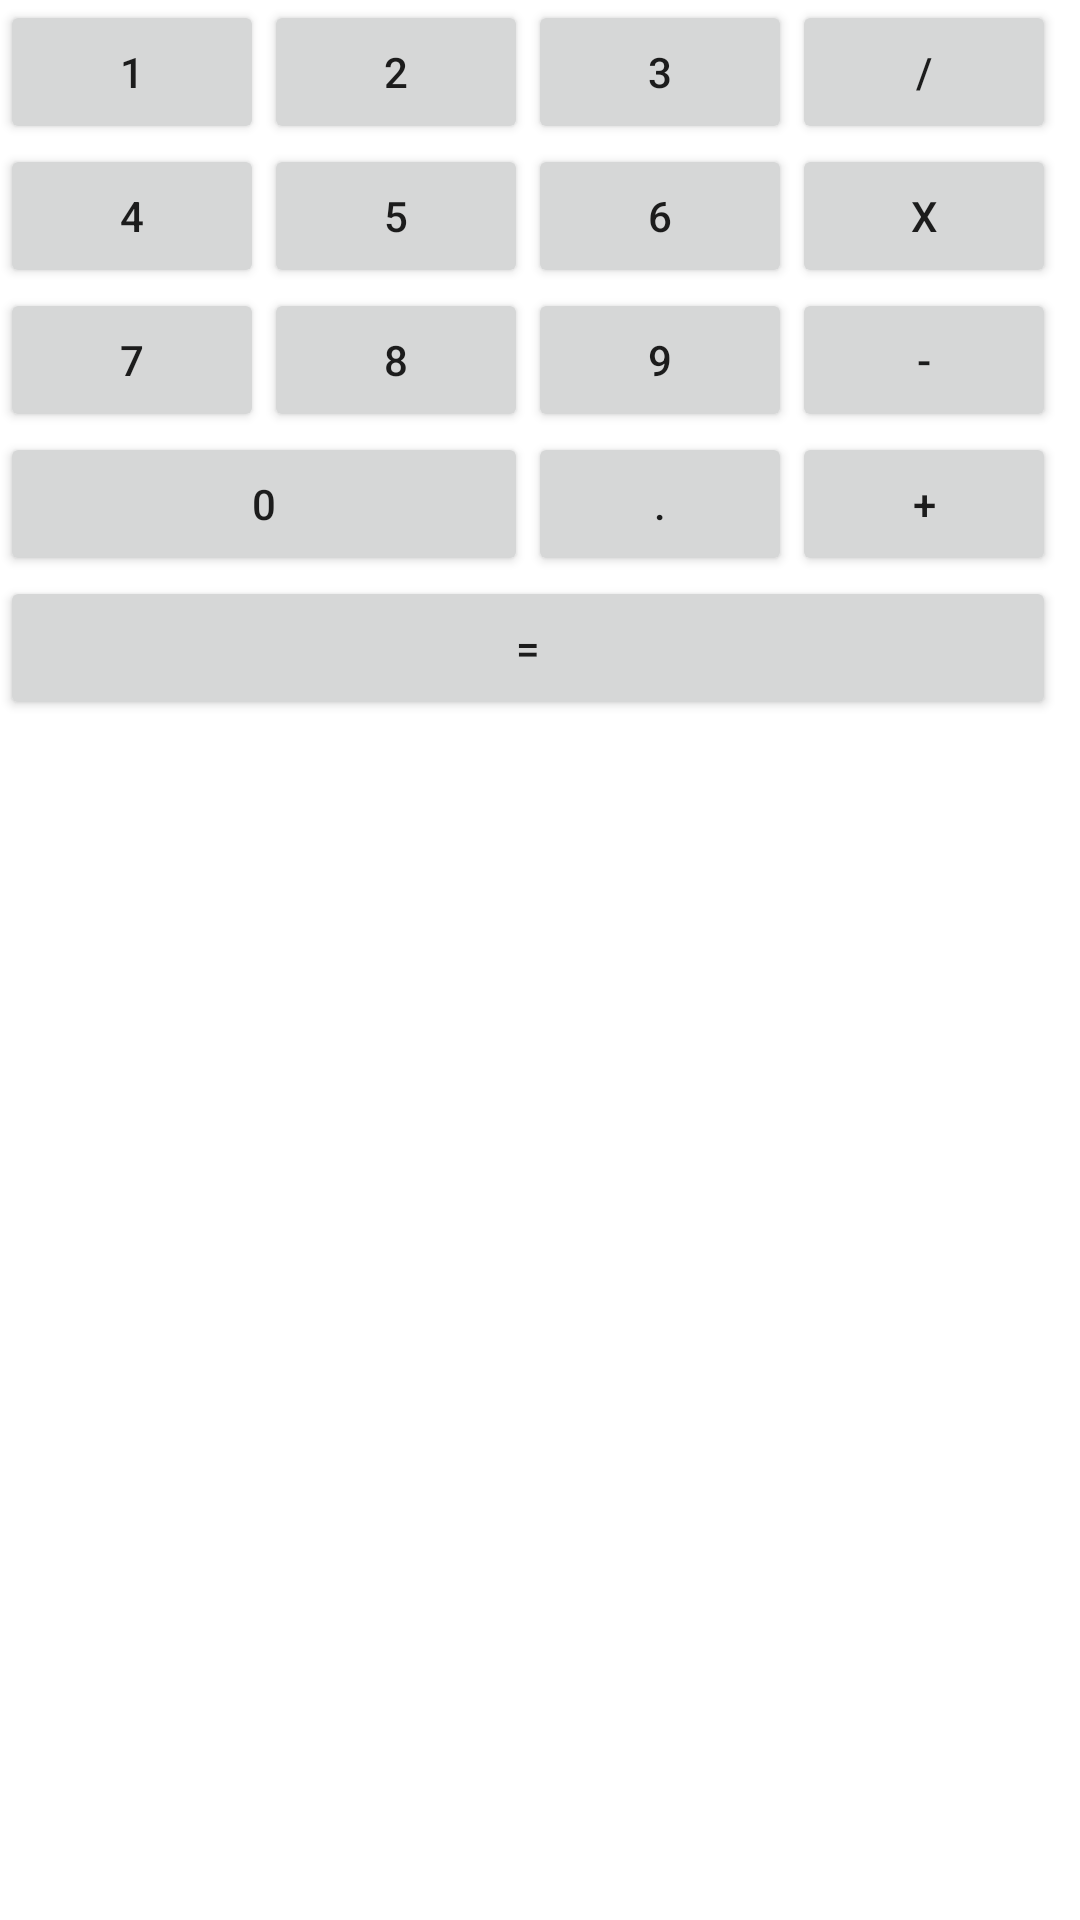

Here is an Android app screen rendered from its layout file. Give the layout XML and the strings, colors and styles it references.
<!-- AndroidManifest.xml: application theme Theme.CalculatorExample -->
<!-- res/layout/activity_main.xml -->
<?xml version="1.0" encoding="utf-8"?>
<androidx.constraintlayout.widget.ConstraintLayout xmlns:android="http://schemas.android.com/apk/res/android"
    xmlns:app="http://schemas.android.com/apk/res-auto"
    xmlns:tools="http://schemas.android.com/tools"
    android:layout_width="match_parent"
    android:layout_height="match_parent"
    tools:context=".MainActivity">

    <Button
        android:id="@+id/but1"
        android:layout_width="wrap_content"
        android:layout_height="wrap_content"
        android:text="@string/but1"
        app:layout_constraintBottom_toTopOf="@+id/but4"
        app:layout_constraintEnd_toStartOf="@+id/but2"
        app:layout_constraintHorizontal_chainStyle="packed"
        app:layout_constraintStart_toStartOf="parent"
        app:layout_constraintTop_toTopOf="parent"
        app:layout_constraintVertical_chainStyle="packed" />

    <Button
        android:id="@+id/but2"
        android:layout_width="wrap_content"
        android:layout_height="wrap_content"
        android:text="@string/but2"
        app:layout_constraintBottom_toTopOf="@+id/but5"
        app:layout_constraintEnd_toStartOf="@+id/but3"
        app:layout_constraintHorizontal_chainStyle="packed"
        app:layout_constraintStart_toEndOf="@id/but1"
        app:layout_constraintTop_toTopOf="parent"
        app:layout_constraintVertical_chainStyle="packed" />

    <Button
        android:id="@+id/but3"
        android:layout_width="wrap_content"
        android:layout_height="wrap_content"
        android:text="@string/but3"
        app:layout_constraintBottom_toTopOf="@+id/but6"
        app:layout_constraintEnd_toStartOf="@+id/but_split"
        app:layout_constraintHorizontal_chainStyle="packed"
        app:layout_constraintStart_toEndOf="@id/but2"
        app:layout_constraintTop_toTopOf="parent"
        app:layout_constraintVertical_chainStyle="packed" />

    <Button
        android:id="@+id/but4"
        android:layout_width="wrap_content"
        android:layout_height="wrap_content"
        android:text="@string/but4"
        app:layout_constraintBottom_toTopOf="@+id/but7"
        app:layout_constraintEnd_toStartOf="@+id/but5"
        app:layout_constraintHorizontal_chainStyle="packed"
        app:layout_constraintStart_toStartOf="@id/but1"
        app:layout_constraintTop_toEndOf="@id/but1"
        app:layout_constraintVertical_chainStyle="packed" />

    <Button
        android:id="@+id/but5"
        android:layout_width="wrap_content"
        android:layout_height="wrap_content"
        android:text="@string/but5"
        app:layout_constraintBottom_toTopOf="@+id/but8"
        app:layout_constraintEnd_toStartOf="@+id/but6"
        app:layout_constraintHorizontal_chainStyle="packed"
        app:layout_constraintStart_toEndOf="@id/but4"
        app:layout_constraintTop_toEndOf="@id/but2"
        app:layout_constraintVertical_chainStyle="packed" />

    <Button
        android:id="@+id/but6"
        android:layout_width="wrap_content"
        android:layout_height="wrap_content"
        android:text="@string/but6"
        app:layout_constraintBottom_toTopOf="@+id/but9"
        app:layout_constraintEnd_toStartOf="@+id/but_multiplication"
        app:layout_constraintHorizontal_chainStyle="packed"
        app:layout_constraintStart_toEndOf="@id/but5"
        app:layout_constraintTop_toEndOf="@id/but3"
        app:layout_constraintVertical_chainStyle="packed" />

    <Button
        android:id="@+id/but7"
        android:layout_width="wrap_content"
        android:layout_height="wrap_content"
        android:text="@string/but7"
        app:layout_constraintBottom_toTopOf="@+id/but0"
        app:layout_constraintEnd_toStartOf="@+id/but8"
        app:layout_constraintHorizontal_chainStyle="packed"
        app:layout_constraintStart_toStartOf="@id/but4"
        app:layout_constraintTop_toEndOf="@id/but4"
        app:layout_constraintVertical_chainStyle="packed" />

    <Button
        android:id="@+id/but8"
        android:layout_width="wrap_content"
        android:layout_height="wrap_content"
        android:text="@string/but8"
        app:layout_constraintBottom_toTopOf="@+id/but0"
        app:layout_constraintEnd_toStartOf="@id/but9"
        app:layout_constraintHorizontal_chainStyle="packed"
        app:layout_constraintStart_toEndOf="@id/but7"
        app:layout_constraintTop_toEndOf="@id/but5"
        app:layout_constraintVertical_chainStyle="packed" />

    <Button
        android:id="@+id/but9"
        android:layout_width="wrap_content"
        android:layout_height="wrap_content"
        android:text="@string/but9"
        app:layout_constraintBottom_toTopOf="@+id/but_dot"
        app:layout_constraintEnd_toStartOf="@+id/but_minus"
        app:layout_constraintHorizontal_chainStyle="packed"
        app:layout_constraintStart_toEndOf="@id/but8"
        app:layout_constraintTop_toEndOf="@id/but6"
        app:layout_constraintVertical_chainStyle="packed" />

    <Button
        android:id="@+id/but0"
        android:layout_width="0dp"
        android:layout_height="wrap_content"
        android:text="@string/but0"
        app:layout_constraintBottom_toTopOf="@id/but_equally"
        app:layout_constraintEnd_toEndOf="@id/but8"
        app:layout_constraintHorizontal_chainStyle="packed"
        app:layout_constraintStart_toStartOf="@id/but7"
        app:layout_constraintTop_toEndOf="@id/but7" />

    <Button
        android:id="@+id/but_dot"
        android:layout_width="wrap_content"
        android:layout_height="wrap_content"
        android:text="@string/dot"
        app:layout_constraintBottom_toTopOf="@id/but_equally"
        app:layout_constraintEnd_toStartOf="@+id/but_plus"
        app:layout_constraintHorizontal_chainStyle="packed"
        app:layout_constraintStart_toEndOf="@id/but0"
        app:layout_constraintTop_toEndOf="@id/but9" />

    <Button
        android:id="@+id/but_split"
        android:layout_width="wrap_content"
        android:layout_height="wrap_content"
        android:text="@string/but_split"
        app:layout_constraintBottom_toTopOf="@+id/but_multiplication"
        app:layout_constraintHorizontal_chainStyle="packed"
        app:layout_constraintStart_toEndOf="@id/but3"
        app:layout_constraintTop_toTopOf="parent"
        app:layout_constraintVertical_chainStyle="packed" />

    <Button
        android:id="@+id/but_multiplication"
        android:layout_width="wrap_content"
        android:layout_height="wrap_content"
        android:text="@string/but_multiplication"
        app:layout_constraintBottom_toTopOf="@+id/but_minus"
        app:layout_constraintEnd_toStartOf=""
        app:layout_constraintHorizontal_chainStyle="packed"
        app:layout_constraintStart_toEndOf="@id/but6"
        app:layout_constraintTop_toEndOf="@id/but_split"
        app:layout_constraintVertical_chainStyle="packed" />

    <Button
        android:id="@+id/but_minus"
        android:layout_width="wrap_content"
        android:layout_height="wrap_content"
        android:text="@string/but_minus"
        app:layout_constraintBottom_toTopOf="@+id/but_plus"
        app:layout_constraintHorizontal_chainStyle="packed"
        app:layout_constraintStart_toEndOf="@id/but9"
        app:layout_constraintTop_toEndOf="@id/but_multiplication"
        app:layout_constraintVertical_chainStyle="packed" />

    <Button
        android:id="@+id/but_plus"
        android:layout_width="wrap_content"
        android:layout_height="wrap_content"
        android:text="@string/but_plus"
        app:layout_constraintBottom_toTopOf="@+id/but_equally"
        app:layout_constraintHorizontal_chainStyle="packed"
        app:layout_constraintStart_toEndOf="@id/but_dot"
        app:layout_constraintTop_toEndOf="@id/but_minus" />

    <Button
        android:id="@+id/but_equally"
        android:layout_width="0dp"
        android:layout_height="wrap_content"
        android:text="@string/but_equally"
        app:layout_constraintEnd_toEndOf="@id/but_plus"
        app:layout_constraintStart_toStartOf="@id/but0"
        app:layout_constraintTop_toTopOf="@id/but0" />

    <ImageView
        android:layout_width="match_parent"
        android:layout_height="match_parent"
        android:scaleType="fitXY"
        android:src="@drawable/background" />


</androidx.constraintlayout.widget.ConstraintLayout>
<!-- resources referenced by this layout -->
<resources>
  <string name="but0">0</string>
  <string name="but1">1</string>
  <string name="but2">2</string>
  <string name="but3">3</string>
  <string name="but4">4</string>
  <string name="but5">5</string>
  <string name="but6">6</string>
  <string name="but7">7</string>
  <string name="but8">8</string>
  <string name="but9">9</string>
  <string name="but_equally">=</string>
  <string name="but_minus">-</string>
  <string name="but_multiplication">X</string>
  <string name="but_plus">+</string>
  <string name="but_split">/</string>
  <string name="dot">.</string>
  <style name="Theme.CalculatorExample" parent="Theme.MaterialComponents.Light.DarkActionBar">
          
          <item name="colorPrimary">@color/purple_500</item>
          <item name="colorPrimaryVariant">@color/purple_700</item>
          <item name="colorOnPrimary">@color/white</item>
          
          <item name="colorSecondary">@color/teal_200</item>
          <item name="colorSecondaryVariant">@color/teal_700</item>
          <item name="colorOnSecondary">@color/black</item>
          
          <item name="android:statusBarColor" tools:targetApi="l">?attr/colorPrimaryVariant</item>
          
          <item name="materialButtonStyle">@style/calcButtonStyle</item>
      </style>
  <color name="purple_500">#FF6200EE</color>
  <color name="purple_700">#FF3700B3</color>
  <color name="white">#FFFFFFFF</color>
  <color name="teal_200">#FF03DAC5</color>
  <color name="teal_700">#FF018786</color>
  <color name="black">#FF000000</color>
  <style name="calcButtonStyle" parent="@style/Widget.MaterialComponents.Button">
          <item name="android:textSize">@dimen/calcButtonSize</item>
          <item name="android:insetRight">6dp</item>
          <item name="android:insetLeft">6dp</item>
      </style>
  <dimen name="calcButtonSize">30dp</dimen>
</resources>
